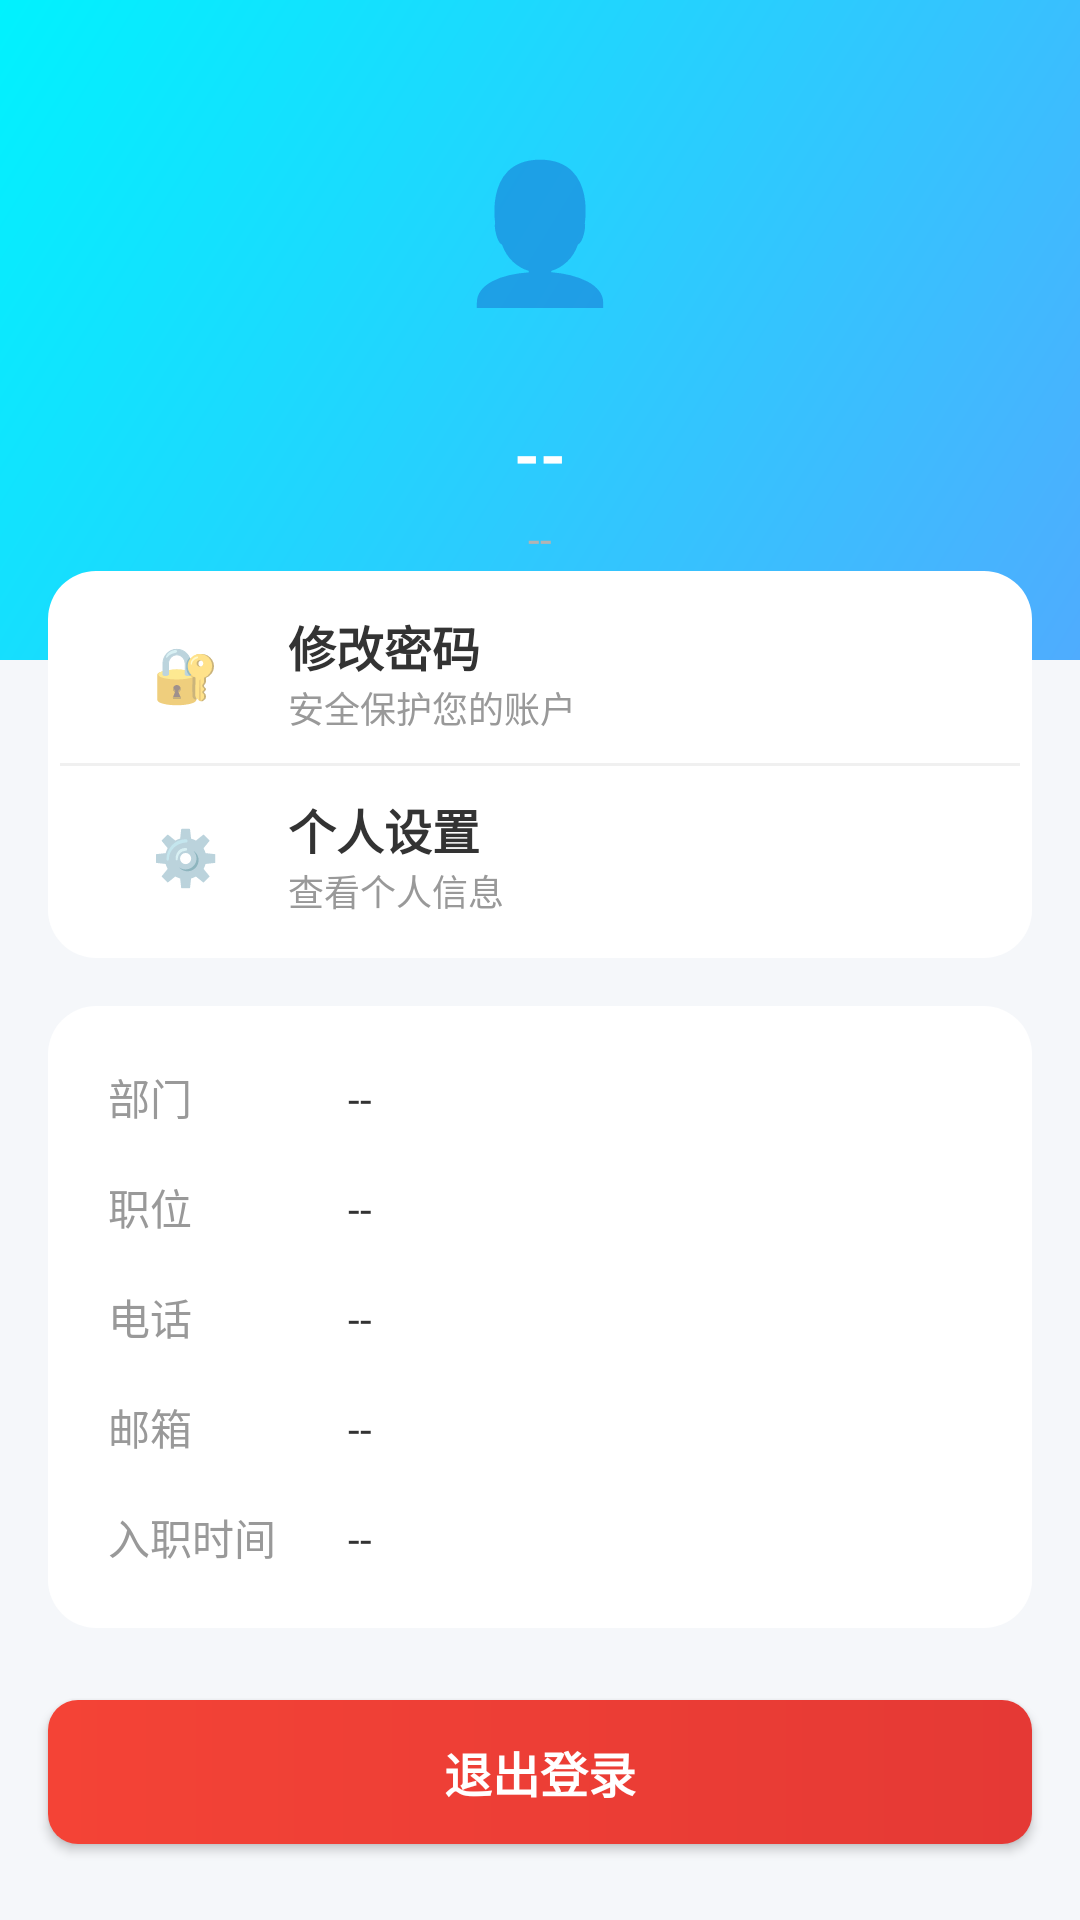

Here is an Android app screen rendered from its layout file. Give the layout XML and the strings, colors and styles it references.
<!-- AndroidManifest.xml: application theme AppTheme -->
<!-- res/layout/fragment_profile.xml -->
<?xml version="1.0" encoding="utf-8"?>
<LinearLayout xmlns:android="http://schemas.android.com/apk/res/android"
    android:layout_width="match_parent"
    android:layout_height="match_parent"
    android:background="#f5f7fa"
    android:orientation="vertical">

    <LinearLayout
        android:layout_width="match_parent"
        android:layout_height="220dp"
        android:orientation="vertical"
        android:gravity="center"
        android:background="@drawable/profile_gradient">

        <LinearLayout
            android:layout_width="90dp"
            android:layout_height="90dp"
            android:background="@drawable/avatar_bg"
            android:gravity="center"
            android:layout_marginBottom="16dp">

            <TextView
                android:layout_width="wrap_content"
                android:layout_height="wrap_content"
                android:text="👤"
                android:textSize="45sp"/>
        </LinearLayout>

        <TextView
            android:id="@+id/tv_staff_name"
            android:layout_width="wrap_content"
            android:layout_height="wrap_content"
            android:text="--"
            android:textSize="22sp"
            android:textStyle="bold"
            android:textColor="#FFFFFF"/>

        <TextView
            android:id="@+id/tv_staff_no"
            android:layout_width="wrap_content"
            android:layout_height="wrap_content"
            android:text="--"
            android:textSize="14sp"
            android:textColor="#B3B3B3"
            android:layout_marginTop="4dp"/>
    </LinearLayout>

    <LinearLayout
        android:layout_width="match_parent"
        android:layout_height="wrap_content"
        android:orientation="vertical"
        android:background="@drawable/card_bg_radius"
        android:layout_marginLeft="16dp"
        android:layout_marginRight="16dp"
        android:layout_marginTop="-30dp">

        <LinearLayout
            android:id="@+id/ll_change_password"
            android:layout_width="match_parent"
            android:layout_height="60dp"
            android:orientation="horizontal"
            android:gravity="center_vertical"
            android:paddingLeft="20dp"
            android:paddingRight="20dp">

            <LinearLayout
                android:layout_width="44dp"
                android:layout_height="44dp"
                android:background="@drawable/menu_icon_bg"
                android:gravity="center">

                <TextView
                    android:layout_width="wrap_content"
                    android:layout_height="wrap_content"
                    android:text="🔐"
                    android:textSize="18sp"/>
            </LinearLayout>

            <LinearLayout
                android:layout_width="match_parent"
                android:layout_height="wrap_content"
                android:orientation="vertical"
                android:layout_marginLeft="12dp">

                <TextView
                    android:layout_width="wrap_content"
                    android:layout_height="wrap_content"
                    android:text="修改密码"
                    android:textSize="16sp"
                    android:textColor="#333333"
                    android:textStyle="bold"/>

                <TextView
                    android:layout_width="wrap_content"
                    android:layout_height="wrap_content"
                    android:text="安全保护您的账户"
                    android:textSize="12sp"
                    android:textColor="#999999"/>
            </LinearLayout>

            <TextView
                android:layout_width="wrap_content"
                android:layout_height="wrap_content"
                android:text="›"
                android:textSize="24sp"
                android:textColor="#CCCCCC"/>
        </LinearLayout>

        <LinearLayout
            android:layout_width="match_parent"
            android:layout_height="1dp"
            android:background="#F0F0F0"/>

        <LinearLayout
        android:id="@+id/ll_settings"
        android:layout_width="match_parent"
        android:layout_height="60dp"
        android:orientation="horizontal"
        android:gravity="center_vertical"
        android:paddingLeft="20dp"
        android:paddingRight="20dp">

            <LinearLayout
                android:layout_width="44dp"
                android:layout_height="44dp"
                android:background="@drawable/menu_icon_bg"
                android:gravity="center">

                <TextView
                    android:layout_width="wrap_content"
                    android:layout_height="wrap_content"
                    android:text="⚙️"
                    android:textSize="18sp"/>
            </LinearLayout>

            <LinearLayout
                android:layout_width="match_parent"
                android:layout_height="wrap_content"
                android:orientation="vertical"
                android:layout_marginLeft="12dp">

                <TextView
                    android:layout_width="wrap_content"
                    android:layout_height="wrap_content"
                    android:text="个人设置"
                    android:textSize="16sp"
                    android:textColor="#333333"
                    android:textStyle="bold"/>

                <TextView
                    android:layout_width="wrap_content"
                    android:layout_height="wrap_content"
                    android:text="查看个人信息"
                    android:textSize="12sp"
                    android:textColor="#999999"/>
            </LinearLayout>

            <TextView
                android:layout_width="wrap_content"
                android:layout_height="wrap_content"
                android:text="›"
                android:textSize="24sp"
                android:textColor="#CCCCCC"/>
        </LinearLayout>
    </LinearLayout>

    <LinearLayout
        android:layout_width="match_parent"
        android:layout_height="wrap_content"
        android:orientation="vertical"
        android:background="@drawable/card_bg_radius"
        android:layout_marginLeft="16dp"
        android:layout_marginRight="16dp"
        android:layout_marginTop="16dp"
        android:padding="20dp">

        <LinearLayout
            android:layout_width="match_parent"
            android:layout_height="wrap_content"
            android:orientation="horizontal"
            android:layout_marginBottom="16dp">

            <TextView
                android:layout_width="80dp"
                android:layout_height="wrap_content"
                android:text="部门"
                android:textSize="14sp"
                android:textColor="#999999"/>

            <TextView
                android:id="@+id/tv_department"
                android:layout_width="match_parent"
                android:layout_height="wrap_content"
                android:text="--"
                android:textSize="14sp"
                android:textColor="#333333"/>
        </LinearLayout>

        <LinearLayout
            android:layout_width="match_parent"
            android:layout_height="wrap_content"
            android:orientation="horizontal"
            android:layout_marginBottom="16dp">

            <TextView
                android:layout_width="80dp"
                android:layout_height="wrap_content"
                android:text="职位"
                android:textSize="14sp"
                android:textColor="#999999"/>

            <TextView
                android:id="@+id/tv_position"
                android:layout_width="match_parent"
                android:layout_height="wrap_content"
                android:text="--"
                android:textSize="14sp"
                android:textColor="#333333"/>
        </LinearLayout>

        <LinearLayout
            android:layout_width="match_parent"
            android:layout_height="wrap_content"
            android:orientation="horizontal"
            android:layout_marginBottom="16dp">

            <TextView
                android:layout_width="80dp"
                android:layout_height="wrap_content"
                android:text="电话"
                android:textSize="14sp"
                android:textColor="#999999"/>

            <TextView
                android:id="@+id/tv_phone"
                android:layout_width="match_parent"
                android:layout_height="wrap_content"
                android:text="--"
                android:textSize="14sp"
                android:textColor="#333333"/>
        </LinearLayout>

        <LinearLayout
            android:layout_width="match_parent"
            android:layout_height="wrap_content"
            android:orientation="horizontal"
            android:layout_marginBottom="16dp">

            <TextView
                android:layout_width="80dp"
                android:layout_height="wrap_content"
                android:text="邮箱"
                android:textSize="14sp"
                android:textColor="#999999"/>

            <TextView
                android:id="@+id/tv_email"
                android:layout_width="match_parent"
                android:layout_height="wrap_content"
                android:text="--"
                android:textSize="14sp"
                android:textColor="#333333"/>
        </LinearLayout>

        <LinearLayout
            android:layout_width="match_parent"
            android:layout_height="wrap_content"
            android:orientation="horizontal">

            <TextView
                android:layout_width="80dp"
                android:layout_height="wrap_content"
                android:text="入职时间"
                android:textSize="14sp"
                android:textColor="#999999"/>

            <TextView
                android:id="@+id/tv_create_time"
                android:layout_width="match_parent"
                android:layout_height="wrap_content"
                android:text="--"
                android:textSize="14sp"
                android:textColor="#333333"/>
        </LinearLayout>
    </LinearLayout>

    <Button
        android:id="@+id/btn_logout"
        android:layout_width="match_parent"
        android:layout_height="48dp"
        android:text="退出登录"
        android:textSize="16sp"
        android:textColor="#FFFFFF"
        android:textStyle="bold"
        android:background="@drawable/btn_logout"
        android:layout_marginLeft="16dp"
        android:layout_marginRight="16dp"
        android:layout_marginTop="24dp"/>

</LinearLayout>
<!-- resources referenced by this layout -->
<resources>
  <!-- drawable btn_logout (drawable) -->
  <?xml version="1.0" encoding="utf-8"?>
  <shape xmlns:android="http://schemas.android.com/apk/res/android">
      <gradient
          android:startColor="#f44336"
          android:endColor="#e53935"
          android:angle="0"/>
      <corners android:radius="10dp"/>
  </shape>
  <!-- drawable card_bg_radius (drawable) -->
  <?xml version="1.0" encoding="utf-8"?>
  <shape xmlns:android="http://schemas.android.com/apk/res/android"
      android:shape="rectangle">
      <solid android:color="#FFFFFF"/>
      <corners android:radius="16dp"/>
      <padding
          android:left="4dp"
          android:top="4dp"
          android:right="4dp"
          android:bottom="4dp"/>
  </shape>
  <!-- drawable profile_gradient (drawable) -->
  <?xml version="1.0" encoding="utf-8"?>
  <shape xmlns:android="http://schemas.android.com/apk/res/android"
      android:shape="rectangle">
      <gradient
          android:startColor="#4facfe"
          android:endColor="#00f2fe"
          android:angle="135"/>
  </shape>
  <style name="AppTheme" parent="Theme.MaterialComponents.Light.NoActionBar">
          <item name="colorPrimary">#1a237e</item>
          <item name="colorPrimaryDark">#0d1117</item>
          <item name="colorAccent">#ffd54f</item>
          <item name="android:windowBackground">#f5f5f5</item>
          <item name="android:textColorPrimary">#333333</item>
          <item name="android:textColorSecondary">#666666</item>
      </style>
</resources>
